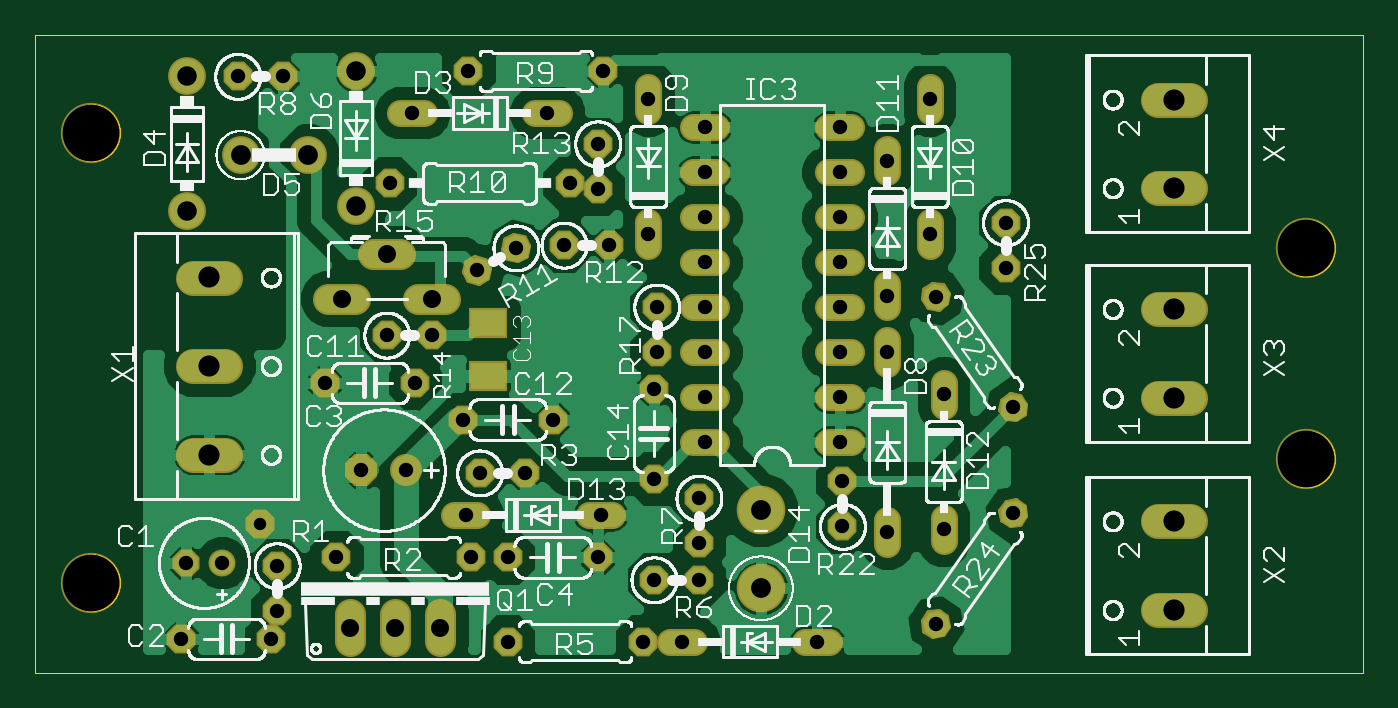
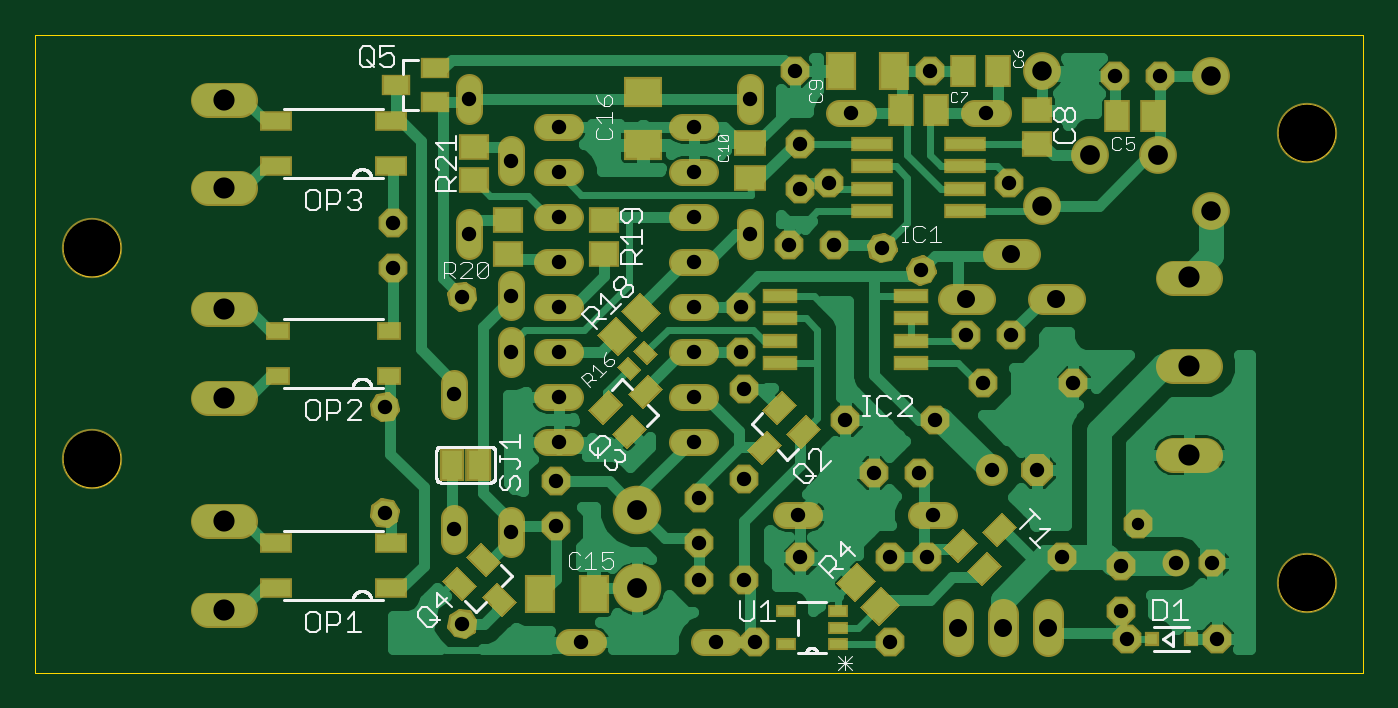
Circuit board: 10 layer files. Board 74.9 x 36.0 mm.
- bottom_copper: InrushTimer.GBL (45661 bytes)
- bottom_silk: InrushTimer.GBO (21903 bytes)
- paste: InrushTimer.GBP (3963 bytes)
- bottom_mask: InrushTimer.GBS (10996 bytes)
- outline: InrushTimer.GKO (21307 bytes)
- top_copper: InrushTimer.GTL (47746 bytes)
- top_silk: InrushTimer.GTO (178569 bytes)
- paste: InrushTimer.GTP (168 bytes)
- top_mask: InrushTimer.GTS (7149 bytes)
- drill: InrushTimer.XLN (1479 bytes)

=== bottom_copper: InrushTimer.GBL (45661 bytes, source omitted) ===
=== bottom_silk: InrushTimer.GBO (21903 bytes, source omitted) ===
=== paste: InrushTimer.GBP ===
G75*
%MOIN*%
%OFA0B0*%
%FSLAX25Y25*%
%IPPOS*%
%LPD*%
%AMOC8*
5,1,8,0,0,1.08239X$1,22.5*
%
%ADD10R,0.02362X0.02362*%
%ADD11R,0.06299X0.05118*%
%ADD12R,0.08661X0.02362*%
%ADD13R,0.05906X0.07874*%
%ADD14R,0.05118X0.06299*%
%ADD15R,0.05906X0.05118*%
%ADD16R,0.02756X0.03543*%
%ADD17R,0.04600X0.06300*%
%ADD18R,0.07087X0.02362*%
%ADD19R,0.03937X0.05512*%
%ADD20R,0.05118X0.05906*%
%ADD21R,0.06299X0.03543*%
%ADD22R,0.03600X0.02100*%
%ADD23R,0.05512X0.03937*%
%ADD24R,0.07874X0.05906*%
%ADD25R,0.04724X0.03150*%
D10*
X0064599Y0048155D03*
X0073260Y0048155D03*
D11*
X0162680Y0150468D03*
X0162680Y0158342D03*
D12*
X0135416Y0158155D03*
X0135416Y0153155D03*
X0135416Y0148155D03*
X0135416Y0143155D03*
X0114943Y0143155D03*
X0114943Y0148155D03*
X0114943Y0153155D03*
X0114943Y0158155D03*
D13*
X0130524Y0174405D03*
X0142335Y0174405D03*
X0197399Y0058155D03*
X0209210Y0058155D03*
D14*
X0080992Y0164405D03*
X0073118Y0164405D03*
X0107493Y0174405D03*
X0115367Y0174405D03*
X0121243Y0165655D03*
X0129117Y0165655D03*
D15*
X0098930Y0165645D03*
X0098930Y0158165D03*
X0195180Y0141270D03*
X0195180Y0133790D03*
X0216430Y0133790D03*
X0216430Y0141270D03*
X0223930Y0150040D03*
X0223930Y0157520D03*
D16*
G36*
X0186147Y0114066D02*
X0188096Y0112117D01*
X0185593Y0109614D01*
X0183644Y0111563D01*
X0186147Y0114066D01*
G37*
G36*
X0189766Y0110447D02*
X0191715Y0108498D01*
X0189212Y0105995D01*
X0187263Y0107944D01*
X0189766Y0110447D01*
G37*
D17*
X0222805Y0086905D03*
X0228805Y0086905D03*
D18*
X0155997Y0109405D03*
X0155997Y0114405D03*
X0155997Y0119405D03*
X0155997Y0124405D03*
X0126863Y0124405D03*
X0126863Y0119405D03*
X0126863Y0114405D03*
X0126863Y0109405D03*
D19*
G36*
X0154063Y0093641D02*
X0151280Y0090858D01*
X0147383Y0094755D01*
X0150166Y0097538D01*
X0154063Y0093641D01*
G37*
G36*
X0162832Y0090161D02*
X0160049Y0087378D01*
X0156152Y0091275D01*
X0158935Y0094058D01*
X0162832Y0090161D01*
G37*
G36*
X0159352Y0098930D02*
X0156569Y0096147D01*
X0152672Y0100044D01*
X0155455Y0102827D01*
X0159352Y0098930D01*
G37*
G36*
X0182527Y0103649D02*
X0185310Y0106432D01*
X0189207Y0102535D01*
X0186424Y0099752D01*
X0182527Y0103649D01*
G37*
G36*
X0186007Y0094880D02*
X0188790Y0097663D01*
X0192687Y0093766D01*
X0189904Y0090983D01*
X0186007Y0094880D01*
G37*
G36*
X0191297Y0100170D02*
X0194080Y0102953D01*
X0197977Y0099056D01*
X0195194Y0096273D01*
X0191297Y0100170D01*
G37*
G36*
X0221290Y0062397D02*
X0218507Y0065180D01*
X0222404Y0069077D01*
X0225187Y0066294D01*
X0221290Y0062397D01*
G37*
G36*
X0226580Y0057108D02*
X0223797Y0059891D01*
X0227694Y0063788D01*
X0230477Y0061005D01*
X0226580Y0057108D01*
G37*
G36*
X0217810Y0053628D02*
X0215027Y0056411D01*
X0218924Y0060308D01*
X0221707Y0057525D01*
X0217810Y0053628D01*
G37*
G36*
X0112547Y0069545D02*
X0115330Y0072328D01*
X0119227Y0068431D01*
X0116444Y0065648D01*
X0112547Y0069545D01*
G37*
G36*
X0103777Y0073024D02*
X0106560Y0075807D01*
X0110457Y0071910D01*
X0107674Y0069127D01*
X0103777Y0073024D01*
G37*
G36*
X0107257Y0064255D02*
X0110040Y0067038D01*
X0113937Y0063141D01*
X0111154Y0060358D01*
X0107257Y0064255D01*
G37*
D20*
G36*
X0129888Y0055788D02*
X0133507Y0059407D01*
X0137682Y0055232D01*
X0134063Y0051613D01*
X0129888Y0055788D01*
G37*
G36*
X0135177Y0061078D02*
X0138796Y0064697D01*
X0142971Y0060522D01*
X0139352Y0056903D01*
X0135177Y0061078D01*
G37*
G36*
X0191921Y0111613D02*
X0188302Y0115232D01*
X0192477Y0119407D01*
X0196096Y0115788D01*
X0191921Y0111613D01*
G37*
G36*
X0186632Y0116903D02*
X0183013Y0120522D01*
X0187188Y0124697D01*
X0190807Y0121078D01*
X0186632Y0116903D01*
G37*
D21*
X0242384Y0153155D03*
X0242384Y0163155D03*
X0267975Y0163155D03*
X0267975Y0153155D03*
X0267975Y0069405D03*
X0267975Y0059405D03*
X0242384Y0059405D03*
X0242384Y0069405D03*
D22*
X0154730Y0054355D03*
X0154730Y0046955D03*
X0143130Y0046955D03*
X0143130Y0050655D03*
X0143130Y0054355D03*
D23*
X0232724Y0167540D03*
X0232724Y0175020D03*
X0241385Y0171280D03*
D24*
X0186430Y0169686D03*
X0186430Y0157875D03*
D25*
X0242778Y0116593D03*
X0242778Y0106593D03*
X0267581Y0106593D03*
X0267581Y0116593D03*
M02*

=== bottom_mask: InrushTimer.GBS (10996 bytes, source omitted) ===
=== outline: InrushTimer.GKO (21307 bytes, source omitted) ===
=== top_copper: InrushTimer.GTL (47746 bytes, source omitted) ===
=== top_silk: InrushTimer.GTO (178569 bytes, source omitted) ===
=== paste: InrushTimer.GTP (168 bytes, source withheld) ===
=== top_mask: InrushTimer.GTS (7149 bytes, source omitted) ===
=== drill: InrushTimer.XLN ===
%
M48
M72
T01C0.0276
T02C0.0320
T03C0.0400
T04C0.0433
T05C0.0440
T06C0.0470
T07C0.1260
%
T01
X7643Y7378
T02
X5893Y4816
X7893Y4816
X8018Y5441
X8018Y6441
X6793Y6503
X5993Y6503
X9330Y6628
X9893Y8566
X10893Y8566
X12518Y8503
X13518Y8503
X12205Y7566
X12330Y6628
X13143Y6628
X15143Y6628
X15205Y7566
X16393Y8378
X17393Y7941
X17393Y6941
X17393Y6128
X16393Y6128
X16143Y4753
X17018Y4753
X20018Y4753
X22658Y5149
X22830Y7253
X21580Y7191
X20580Y7316
X20580Y8316
X20518Y9191
X20518Y10191
X20518Y11191
X21580Y11191
X22830Y10253
X24378Y9962
X24378Y7607
X20518Y12191
X21580Y12441
X22658Y12419
X24205Y13066
X24205Y14066
X22518Y13816
X20518Y14191
X20518Y15191
X20518Y16191
X21580Y15441
X22518Y16816
X17518Y16191
X17518Y15191
X17518Y14191
X17518Y13191
X17518Y12191
X16455Y12191
X16455Y11191
X16393Y10378
X17518Y10191
X17518Y9191
X17518Y11191
X20518Y13191
X16268Y13816
X15393Y13566
X14393Y13566
X13326Y13503
X12460Y13003
X11455Y11566
X10455Y11566
X11080Y10503
X12143Y9691
X14143Y9691
X9080Y10503
X15143Y14816
X14518Y14941
X15143Y15816
X14018Y16503
X15268Y17441
X16268Y16816
X12268Y17441
X11018Y16503
X10518Y14941
X8143Y17316
X7143Y17316
X13143Y4753
T03
X11643Y5066
X10643Y5066
X9643Y5066
X9455Y12378
X10455Y13378
X11455Y12378
T04
X9768Y14441
X6018Y14316
X6018Y17316
X9768Y17441
T05
X8705Y15566
X7205Y15566
X18768Y7691
X18768Y5941
T06
X27955Y5456
X27955Y7425
X27955Y10175
X27955Y12144
X27955Y14831
X27955Y16800
X6510Y12847
X6510Y10878
X6510Y8910
T07
X3893Y6066
X3893Y16066
X30893Y13503
X30893Y8816
M30

